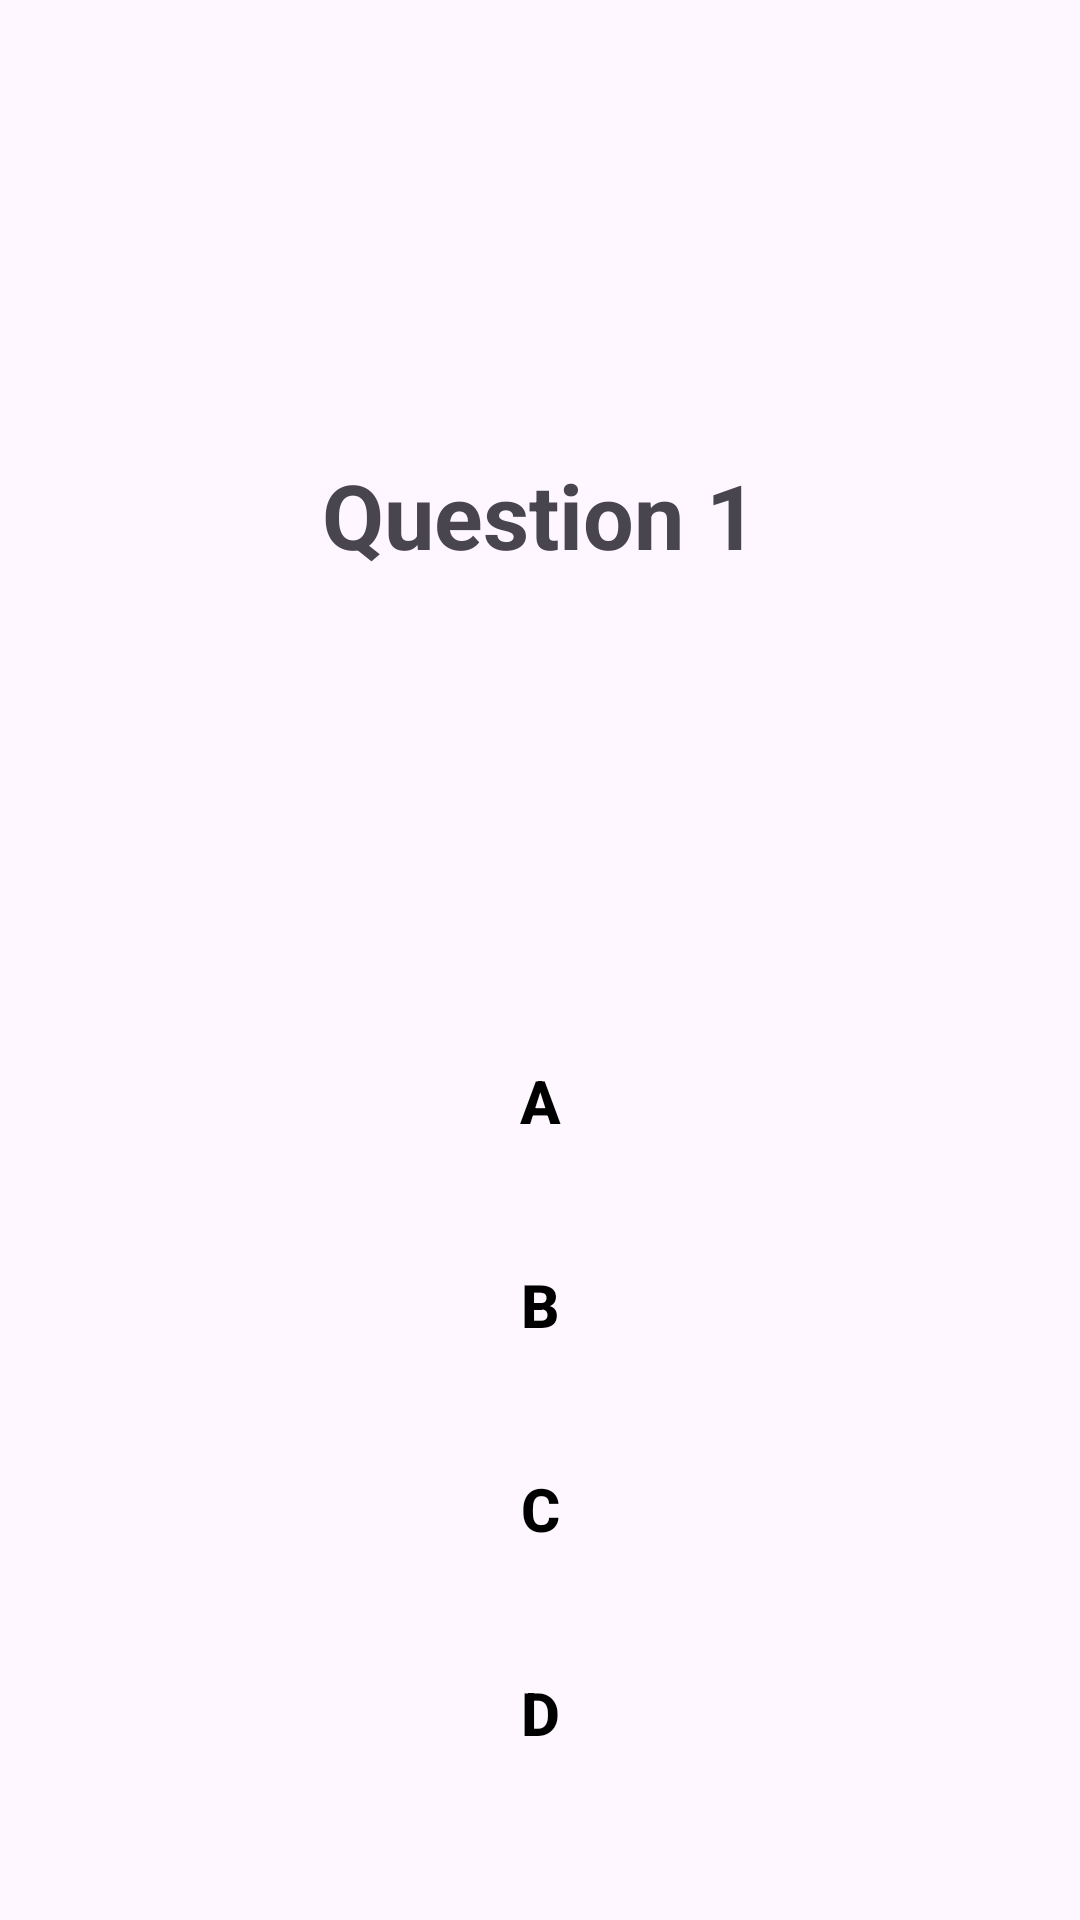

Here is an Android app screen rendered from its layout file. Give the layout XML and the strings, colors and styles it references.
<!-- AndroidManifest.xml: application theme Theme.JChiiki -->
<!-- res/layout/question_item.xml -->
<?xml version="1.0" encoding="utf-8"?>
<LinearLayout xmlns:android="http://schemas.android.com/apk/res/android"
    android:layout_width="match_parent"
    android:layout_height="match_parent"
    android:orientation="vertical"
    android:padding="20dp"
    >

    <TextView
        android:id="@+id/question_TextView"
        android:layout_width="match_parent"
        android:layout_height="wrap_content"
        android:layout_weight="1"
        android:gravity="center"
        android:text="Question 1"
        android:textSize="30sp"
        android:textStyle="bold" />

    <Button
        android:id="@+id/option1_Button"
        android:layout_width="match_parent"
        android:layout_height="wrap_content"
        android:text="A"
        android:textSize="20sp"
        android:textColor="@color/black"
        android:textStyle="bold"
        android:layout_marginTop="20dp"
        style="@style/lessonItemStyle"
        />

    <Button
        android:id="@+id/option2_Button"
        android:layout_width="match_parent"
        android:layout_height="wrap_content"
        android:text="B"
        android:textSize="20sp"
        android:textColor="@color/black"
        android:textStyle="bold"
        android:layout_marginTop="20dp"
        style="@style/lessonItemStyle"
        />

    <Button
        android:id="@+id/option3_Button"
        android:layout_width="match_parent"
        android:layout_height="wrap_content"
        android:text="C"
        android:textSize="20sp"
        android:textColor="@color/black"
        android:textStyle="bold"
        android:layout_marginTop="20dp"
        style="@style/lessonItemStyle"
        />

    <Button
        android:id="@+id/option4_Button"
        android:layout_width="match_parent"
        android:layout_height="wrap_content"
        android:text="D"
        android:textSize="20sp"
        android:textColor="@color/black"
        android:textStyle="bold"
        android:layout_marginTop="20dp"
        android:layout_marginBottom="25dp"
        style="@style/lessonItemStyle"
        />

</LinearLayout>
<!-- resources referenced by this layout -->
<resources>
  <color name="black">#FF000000</color>
  <style name="lessonItemStyle" parent="Widget.Material3.Button">
          <item name="backgroundTint">@null</item>
          <item name="android:background">@drawable/custom_card_white</item>
      </style>
  <style name="Theme.JChiiki" parent="Base.Theme.JChiiki" />
  <style name="Base.Theme.JChiiki" parent="Theme.Material3.DayNight.NoActionBar">
          <item name="colorPrimary">#86a600</item>
          <item name="colorPrimaryVariant">@color/purple_700</item>
          <item name="colorOnPrimary">@color/white</item>
          
          <item name="colorSecondary">@color/teal_200</item>
          <item name="colorSecondaryVariant">@color/teal_700</item>
          <item name="colorOnSecondary">@color/black</item>
          
          <item name="android:statusBarColor">?attr/colorPrimaryVariant</item>
          
      </style>
  <color name="purple_700">#FF3700B3</color>
  <color name="white">#FFFFFFFF</color>
  <color name="teal_200">#FF03DAC5</color>
  <color name="teal_700">#FF018786</color>
</resources>
